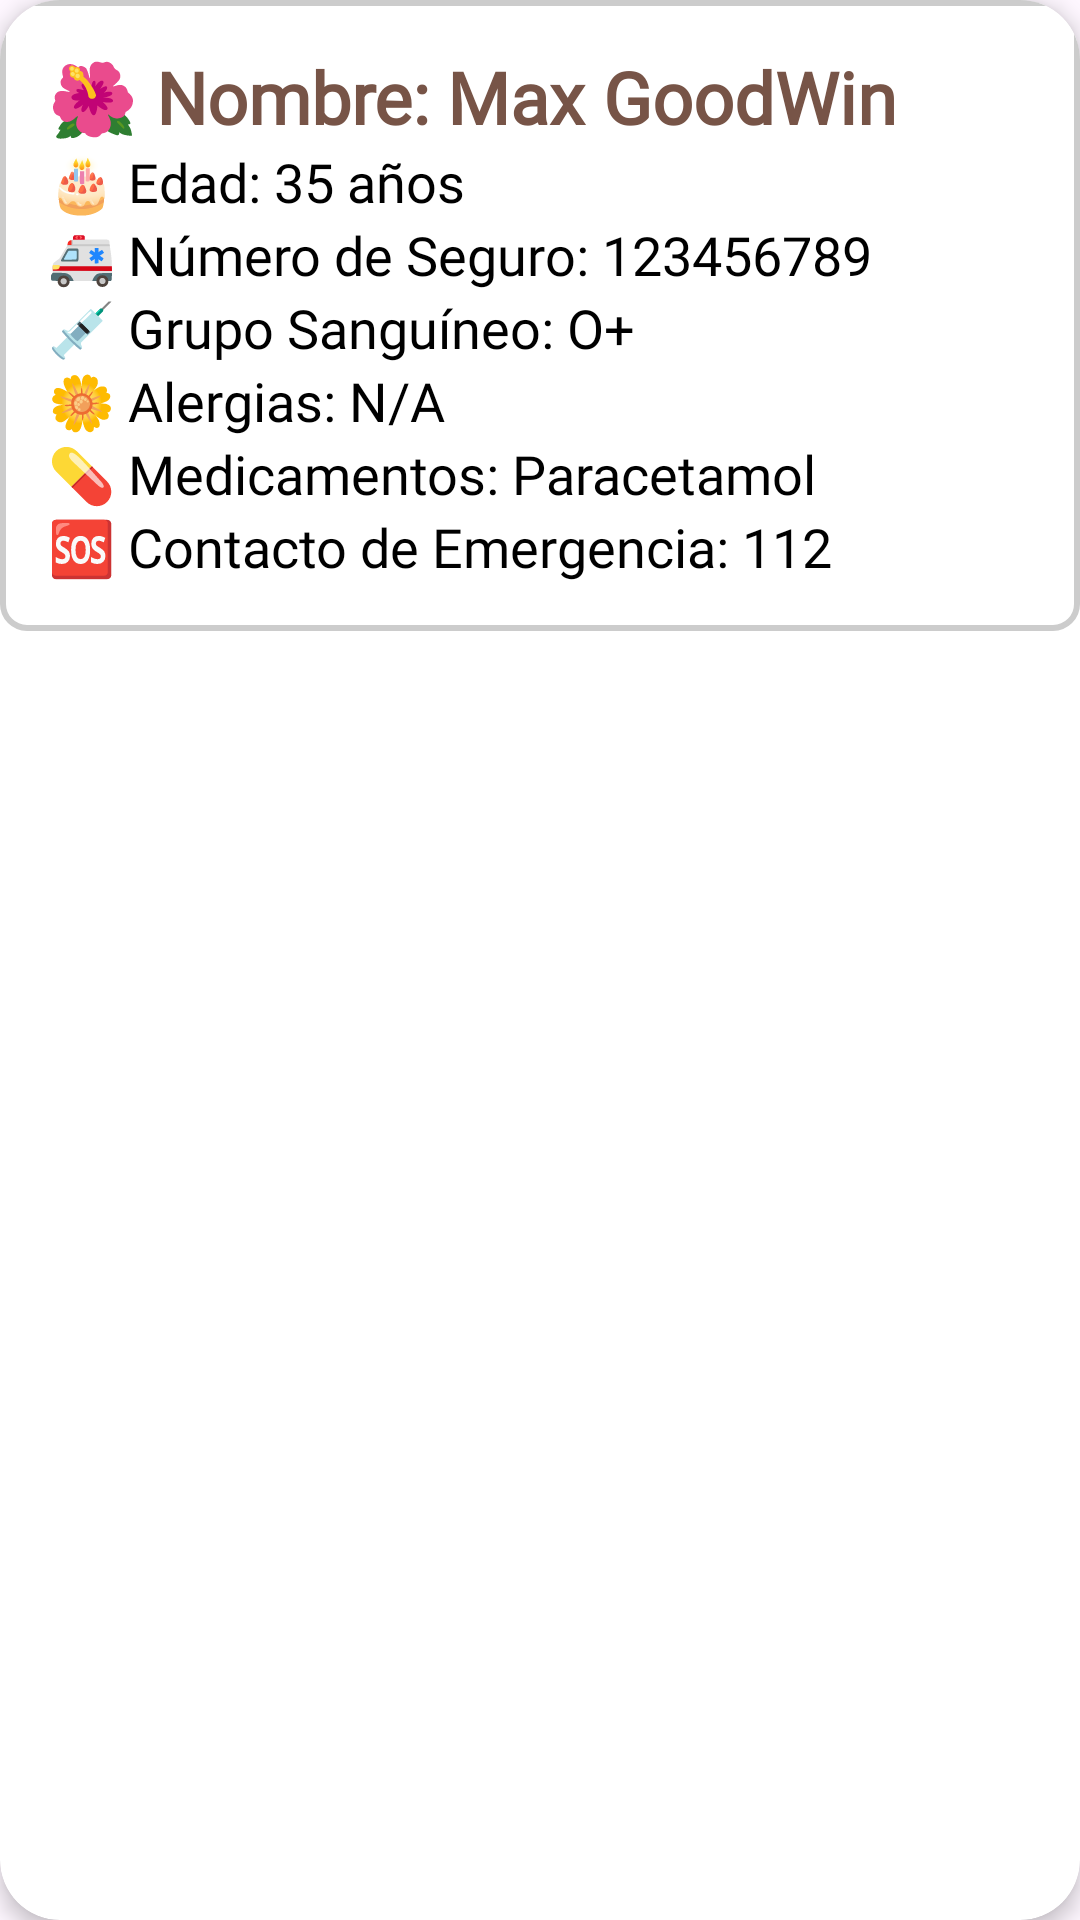

This screen was rendered from an Android layout file. Write that file and the resources it references.
<!-- AndroidManifest.xml: application theme Theme.AplicacionFinal -->
<!-- res/layout/activity_tarjeta_sanitaria.xml -->
<?xml version="1.0" encoding="utf-8"?>
<androidx.cardview.widget.CardView xmlns:android="http://schemas.android.com/apk/res/android"
    xmlns:app="http://schemas.android.com/apk/res-auto"
    android:layout_width="match_parent"
    android:layout_height="wrap_content"
    android:layout_margin="16dp"
    android:background="@drawable/background_card"
    app:cardCornerRadius="20dp"
    app:cardElevation="4dp">

    <LinearLayout
        android:layout_width="match_parent"
        android:layout_height="wrap_content"
        android:orientation="vertical"
        android:padding="16dp"
        android:background="@drawable/background_card">

        <TextView
            android:id="@+id/textViewNombre"
            android:layout_width="wrap_content"
            android:layout_height="wrap_content"
            android:text="🌺 Nombre: Max GoodWin"
            android:fontFamily="@font/montserrat"
            android:textSize="24sp"
            android:textStyle="bold"
            android:textColor="@color/colorPrimaryDark" />

        <TextView
            android:id="@+id/textViewEdad"
            android:layout_width="wrap_content"
            android:layout_height="wrap_content"
            android:text="🎂 Edad: 35 años"
            android:fontFamily="@font/montserrat"
            android:textSize="18sp"
            android:textColor="@android:color/black" />

        <TextView
            android:id="@+id/textViewNumeroSeguro"
            android:layout_width="wrap_content"
            android:layout_height="wrap_content"
            android:text="🚑 Número de Seguro: 123456789"
            android:fontFamily="@font/montserrat"
            android:textSize="18sp"
            android:textColor="@android:color/black" />

        <TextView
            android:id="@+id/textViewGrupoSanguineo"
            android:layout_width="wrap_content"
            android:layout_height="wrap_content"
            android:text="💉 Grupo Sanguíneo: O+"
            android:fontFamily="@font/montserrat"
            android:textSize="18sp"
            android:textColor="@android:color/black" />

        <TextView
            android:id="@+id/textViewAlergias"
            android:layout_width="wrap_content"
            android:layout_height="wrap_content"
            android:fontFamily="@font/montserrat"
            android:text="🌼 Alergias: N/A"
            android:textSize="18sp"
            android:textColor="@android:color/black" />

        <TextView
            android:id="@+id/textViewMedicamentos"
            android:layout_width="wrap_content"
            android:layout_height="wrap_content"
            android:fontFamily="@font/montserrat"
            android:text="💊 Medicamentos: Paracetamol"
            android:textSize="18sp"
            android:textColor="@android:color/black" />

        <TextView
            android:id="@+id/textViewContactoEmergencia"
            android:layout_width="wrap_content"
            android:layout_height="wrap_content"
            android:text="🆘 Contacto de Emergencia: 112"
            android:fontFamily="@font/montserrat"
            android:textSize="18sp"
            android:textColor="@android:color/black" />

    </LinearLayout>
</androidx.cardview.widget.CardView>
<!-- resources referenced by this layout -->
<resources>
  <color name="colorPrimaryDark">#775447</color>
  <!-- drawable background_card (drawable) -->
  <?xml version="1.0" encoding="utf-8"?>
  <shape xmlns:android="http://schemas.android.com/apk/res/android">
      <corners android:radius="8dp" />
      <solid android:color="#FFFFFF" />
      <stroke
          android:width="2dp"
          android:color="#CCCCCC" />
  </shape>
  <style name="Theme.AplicacionFinal" parent="Base.Theme.AplicacionFinal" />
  <style name="Base.Theme.AplicacionFinal" parent="Theme.Material3.DayNight.NoActionBar">
          
           <item name="colorPrimary">@color/my_primary</item>
           <item name="colorPrimaryVariant">@color/my_primary</item>
           <item name="colorOnPrimary">@color/my_primary</item>
          
          <item name="colorSecondary">@color/my_secondary</item>
          <item name="colorSecondaryVariant">@color/my_secondary</item>
  
          
          <item name="android:statusBarColor">@color/my_primary</item>
  
      </style>
  <color name="my_primary">#7FFFD4</color>
  <color name="my_secondary">#673AB7</color>
</resources>
